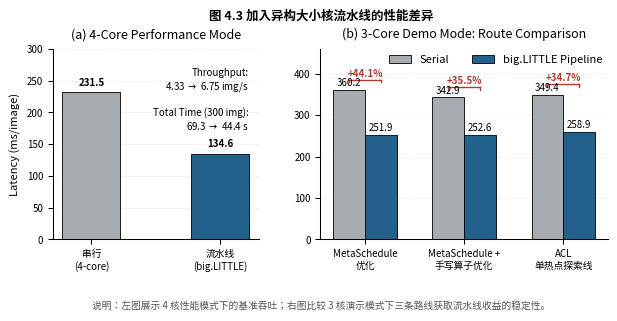

The script that saved this image:
#!/usr/bin/env python3
# -*- coding: utf-8 -*-
"""
图 4.3 异构大小核流水线性能差异 (OpenAMP 三核统一板态) — 终极精修版
优化：
1. 完美解决标签重叠：引入 IEEE 标准的跨度方括号 (Span Bracket)。
2. 顶刊级配色：学术银灰 (基线) + 海军蓝 (优化) + 砖红 (涨幅高亮)。
3. 严格遵循字号与中英文字体映射规范。
"""

import matplotlib.pyplot as plt
import numpy as np
from pathlib import Path

# ================= 1. 严格执行字体与字号规范 =================
def setup_ieee_strict_style():
    # 强制字体：英文优先 Times New Roman，中文回退系统黑体 (SimHei)
    plt.rcParams['font.family'] = ['Times New Roman', 'SimHei', 'sans-serif']
    plt.rcParams['axes.unicode_minus'] = False
    
    # 严格映射字号规范表
    global F_SIZE
    F_SIZE = {
        "caption": 9,   # 图表标题 (8-9 pt，全图最大)
        "label": 8,     # 轴标题/单位 (7-8 pt)
        "legend": 8,    # 图例文本 (7-8 pt)
        "tick": 7,      # 刻度标签 (6-7 pt)
        "note": 7       # 注释/说明 (6-7 pt)
    }
    
    # IEEE 顶刊经典调色板 (冷暖高对比，黑白打印友好)
    global C
    C = {
        "text": "#000000",        # 纯黑文本
        "serial": "#A6ACAF",      # 学术银灰 (串行/基线，低调退后)
        "pipeline": "#21618C",    # 海军深蓝 (流水线优化，视觉主体)
        "highlight": "#B03A2E",   # 学术砖红 (用于跨度标签，冷暖对比吸睛)
        "grid": "#EAECEF",        # 浅灰网格线
        "spine": "#000000"        # 坐标轴黑线
    }
    
    plt.rcParams['figure.facecolor'] = 'white'
    plt.rcParams['axes.facecolor'] = 'white'
    plt.rcParams['axes.linewidth'] = 0.75      # 极细学术边框
    plt.rcParams['xtick.major.width'] = 0.75
    plt.rcParams['ytick.major.width'] = 0.75

# ================= 2. 核心实验数据 =================
# 左图：4-core 性能模式
LEFT_SERIAL_MEDIAN = 231.5
LEFT_PIPELINE_MEDIAN = 134.6
LEFT_SERIAL_THR = 4.33
LEFT_PIPELINE_THR = 6.75
LEFT_SERIAL_TOT = 69.3
LEFT_PIPELINE_TOT = 44.4

# 右图：3-core 演示模式三路线
ROUTES = ['MetaSchedule\n优化', 'MetaSchedule +\n手写算子优化', 'ACL\n单热点探索线']
SERIAL_MS = [360.2, 342.9, 349.4]
PIPELINE_MS = [251.9, 252.6, 258.9]
UPLIFT_PCT = [44.1, 35.5, 34.7]

# ================= 3. 辅助学术绘图函数 =================
def format_academic_axes(ax):
    ax.spines['top'].set_visible(False)
    ax.spines['right'].set_visible(False)
    ax.spines['left'].set_color(C['spine'])
    ax.spines['bottom'].set_color(C['spine'])
    ax.tick_params(axis='both', which='major', labelsize=F_SIZE['tick'], color=C['spine'])
    ax.yaxis.grid(True, linestyle='--', color=C['grid'], linewidth=0.5)
    ax.xaxis.grid(False)
    ax.set_axisbelow(True)

def draw_span_bracket(ax, x_left, x_right, y_height, text, color, fontsize):
    """绘制学术标准的跨度方括号并居中添加文本"""
    tick_len = 6 # 向下的短线长度
    # 画水平主线
    ax.plot([x_left, x_right], [y_height, y_height], color=color, lw=1.0)
    # 画两侧向下短线
    ax.plot([x_left, x_left], [y_height - tick_len, y_height], color=color, lw=1.0)
    ax.plot([x_right, x_right], [y_height - tick_len, y_height], color=color, lw=1.0)
    # 在水平线正上方居中写入文字
    ax.text((x_left + x_right) / 2, y_height + 3, text, 
            ha='center', va='bottom', fontsize=fontsize, fontweight='bold', color=color)

# ================= 4. 主渲染逻辑 =================
def render_figure():
    setup_ieee_strict_style()
    
    # 尺寸控制：7.16 英寸宽，2.8 英寸高
    fig, (ax1, ax2) = plt.subplots(1, 2, figsize=(7.16, 2.8), dpi=600, 
                                   gridspec_kw={'width_ratios': [1, 1.4]})
    
    # 全局标题 (9pt)
    fig.suptitle("图 4.3 加入异构大小核流水线的性能差异", 
                 fontsize=F_SIZE['caption'], fontweight='bold', y=1.02)

    # ------------------- 子图 (a): 4-core Linux -------------------
    categories = ['串行\n(4-core)', '流水线\n(big.LITTLE)']
    medians = [LEFT_SERIAL_MEDIAN, LEFT_PIPELINE_MEDIAN]
    
    bars1 = ax1.bar([0, 1], medians, width=0.45, color=[C['serial'], C['pipeline']], 
                    edgecolor=C['spine'], linewidth=0.6)
    
    # 柱状图顶部数值标注
    for bar in bars1:
        ax1.text(bar.get_x() + bar.get_width() / 2, bar.get_height() + 8,
                 f"{bar.get_height():.1f}", ha='center', va='bottom', 
                 fontsize=F_SIZE['tick'], fontweight='bold', color=C['text'])
    
    # 干净的 Inset 文本
    stats_text = (
        f"Throughput:\n{LEFT_SERIAL_THR} $\\to$ {LEFT_PIPELINE_THR} img/s\n\n"
        f"Total Time (300 img):\n{LEFT_SERIAL_TOT} $\\to$ {LEFT_PIPELINE_TOT} s"
    )
    ax1.text(0.95, 0.90, stats_text, transform=ax1.transAxes,
             fontsize=F_SIZE['note'], va='top', ha='right', color=C['text'], linespacing=1.2)
    
    ax1.set_ylim(0, 300)
    ax1.set_xticks([0, 1])
    ax1.set_xticklabels(categories, fontsize=F_SIZE['tick'])
    ax1.set_ylabel("Latency (ms/image)", fontsize=F_SIZE['label'])
    ax1.set_title("(a) 4-Core Performance Mode", fontsize=F_SIZE['caption'], pad=8)
    format_academic_axes(ax1)

    # ------------------- 子图 (b): 3-core 演示模式 -------------------
    x = np.arange(len(ROUTES))
    width = 0.32
    
    bars_serial = ax2.bar(x - width/2, SERIAL_MS, width, label='Serial', 
                          color=C['serial'], edgecolor=C['spine'], linewidth=0.6)
    bars_pipe = ax2.bar(x + width/2, PIPELINE_MS, width, label='big.LITTLE Pipeline', 
                        color=C['pipeline'], edgecolor=C['spine'], linewidth=0.6)
    
    # 数值标注与跨度方括号 (Span Bracket)
    for i in range(len(ROUTES)):
        x_left = x[i] - width/2
        x_right = x[i] + width/2
        
        # 串行数值
        ax2.text(x_left, SERIAL_MS[i] + 5, f"{SERIAL_MS[i]:.1f}",
                 ha='center', va='bottom', fontsize=F_SIZE['tick'], color=C['text'])
        # 流水线数值
        ax2.text(x_right, PIPELINE_MS[i] + 5, f"{PIPELINE_MS[i]:.1f}",
                 ha='center', va='bottom', fontsize=F_SIZE['tick'], color=C['text'])
        
        # 🌟 修复重叠：计算安全的支架高度，并调用辅助函数绘制
        bracket_y = max(SERIAL_MS[i], PIPELINE_MS[i]) + 25 
        draw_span_bracket(ax2, x_left, x_right, bracket_y, 
                          f"+{UPLIFT_PCT[i]:.1f}%", C['highlight'], F_SIZE['note'])
    
    # 将上限拔高至 460，为跨度方括号和涨幅文字留出充足的安全呼吸空间
    ax2.set_ylim(0, 460)
    ax2.set_xticks(x)
    ax2.set_xticklabels(ROUTES, fontsize=F_SIZE['tick'])
    ax2.set_title("(b) 3-Core Demo Mode: Route Comparison", fontsize=F_SIZE['caption'], pad=8)
    
    # 图例设置：水平排列放置右上角
    ax2.legend(loc='upper right', fontsize=F_SIZE['legend'], frameon=False, 
               ncol=2, borderpad=0)
    format_academic_axes(ax2)

    # ------------------- 导出处理 -------------------
    fig.text(0.5, -0.02, 
             "说明：左图展示 4 核性能模式下的基准吞吐；右图比较 3 核演示模式下三条路线获取流水线收益的稳定性。", 
             ha='center', va='top', fontsize=F_SIZE['note'], color='#555555')

    plt.subplots_adjust(wspace=0.25, bottom=0.20)
    out_path = Path("paper_fig4_3_big_little_pipeline_strict_ieee_v2.png")
    plt.savefig(out_path, bbox_inches='tight', dpi=600)
    print(f"[OK] 图 4.3 严格规范完美防重叠版生成成功: {out_path.absolute()}")

if __name__ == "__main__":
    render_figure()
